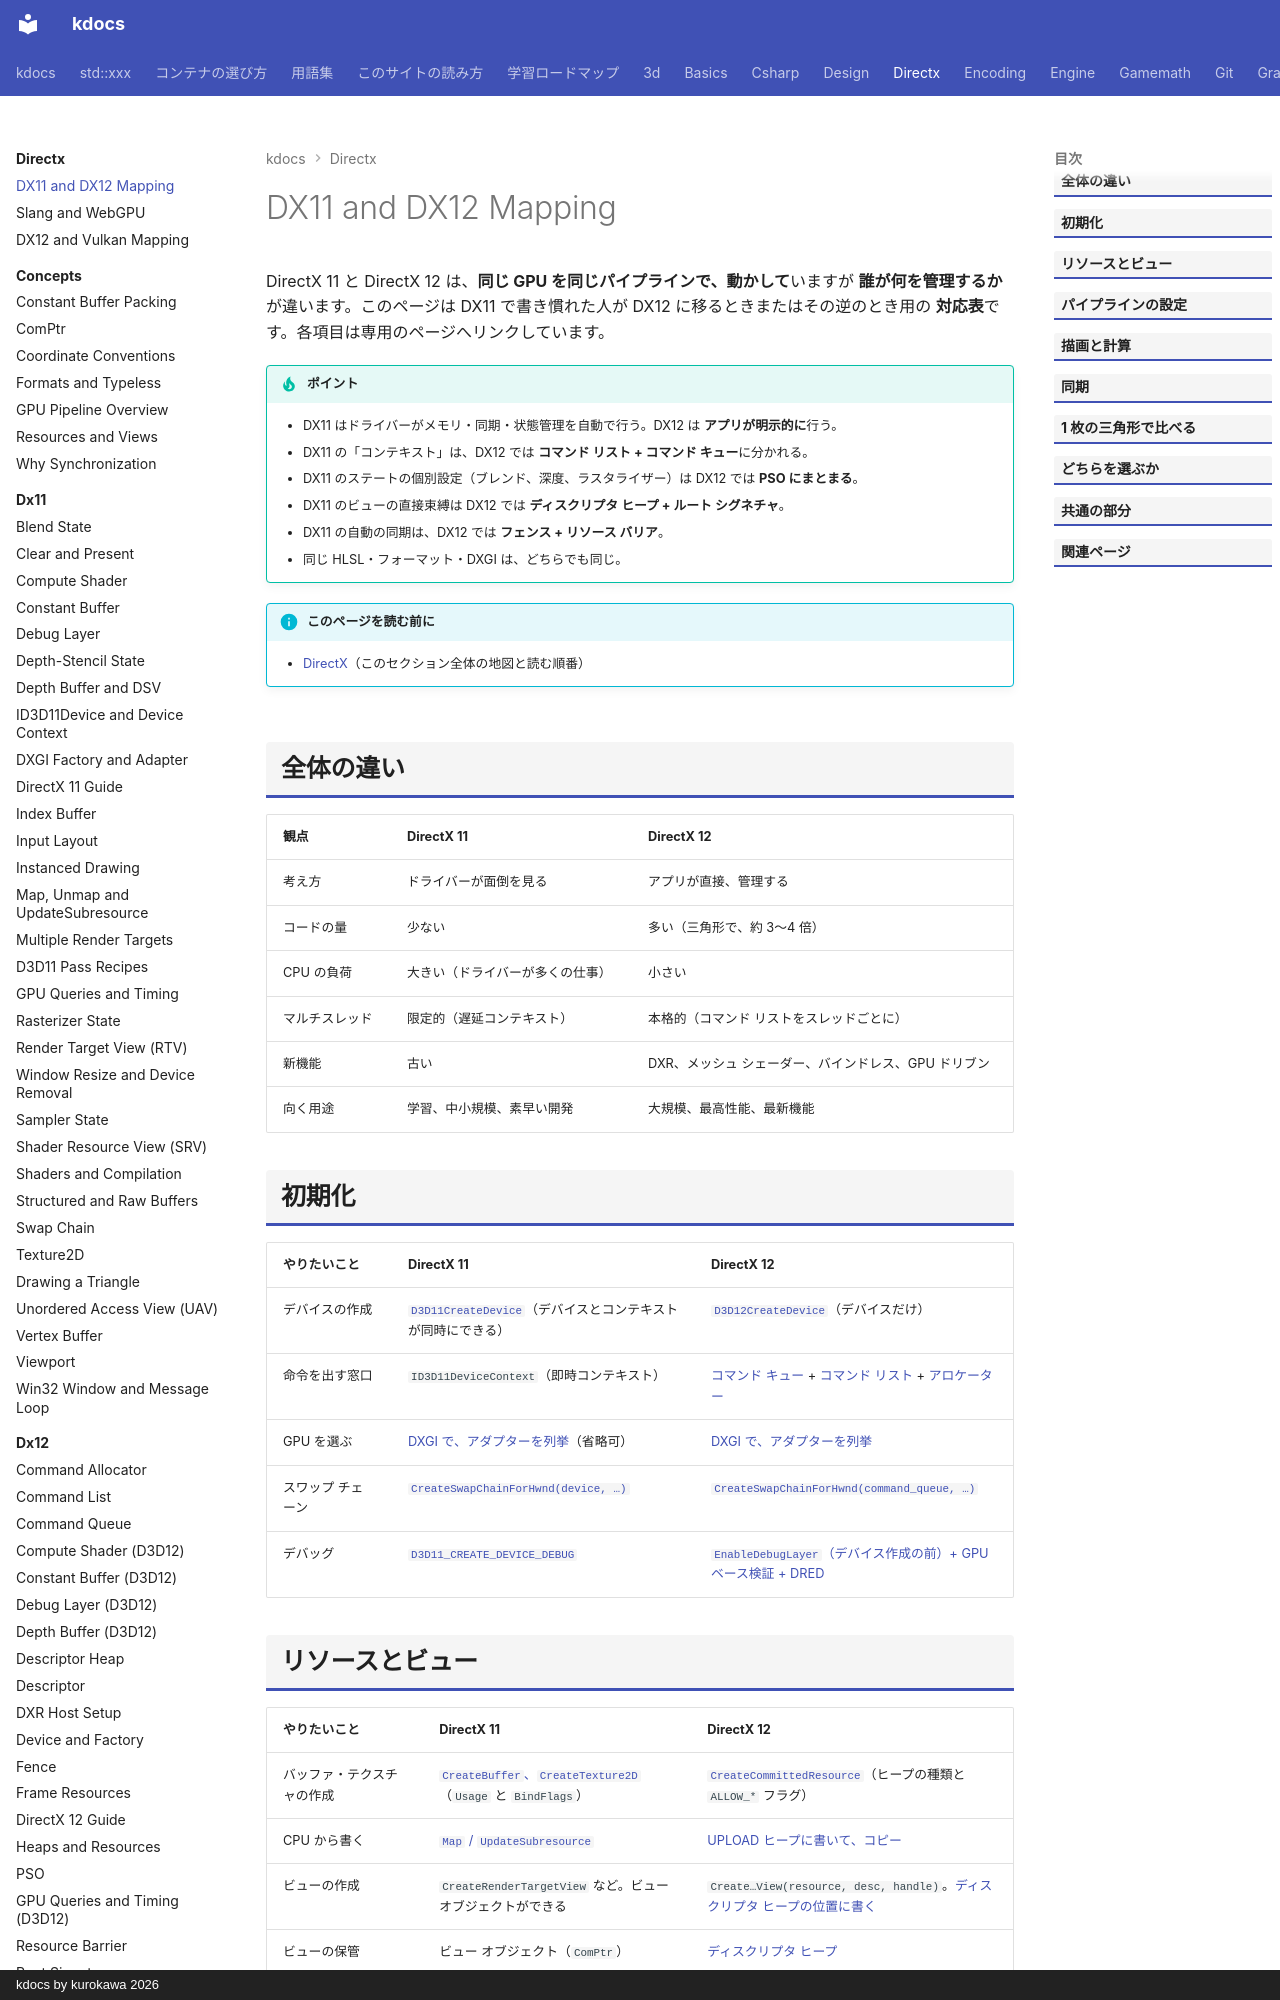

repository: qwzxdf/kdocs · page: directx/compare/index.html · generator: mkdocs · copyright: kdocs by kurokawa 2026

---
title: DX11 and DX12 Mapping
tags:
  - DirectX
---

# DX11 and DX12 Mapping

DirectX 11 と DirectX 12 は、<strong>同じ GPU を同じパイプラインで、動かして</strong>いますが <strong>誰が何を管理するか</strong>が違います。このページは DX11 で書き慣れた人が DX12 に移るときまたはその逆のとき用の <strong>対応表</strong>です。各項目は専用のページへリンクしています。

!!! tip "ポイント"
    - DX11 はドライバーがメモリ・同期・状態管理を自動で行う。DX12 は <strong>アプリが明示的に</strong>行う。
    - DX11 の「コンテキスト」は、DX12 では <strong>コマンド リスト + コマンド キュー</strong>に分かれる。
    - DX11 のステートの個別設定（ブレンド、深度、ラスタライザー）は DX12 では <strong>PSO にまとまる</strong>。
    - DX11 のビューの直接束縛は DX12 では <strong>ディスクリプタ ヒープ + ルート シグネチャ</strong>。
    - DX11 の自動の同期は、DX12 では <strong>フェンス + リソース バリア</strong>。
    - 同じ HLSL・フォーマット・DXGI は、どちらでも同じ。

!!! info "このページを読む前に"
    - [DirectX](index.md)（このセクション全体の地図と読む順番）

## 全体の違い

| 観点 | DirectX 11 | DirectX 12 |
| --- | --- | --- |
| 考え方 | ドライバーが面倒を見る | アプリが直接、管理する |
| コードの量 | 少ない | 多い（三角形で、約 3〜4 倍） |
| CPU の負荷 | 大きい（ドライバーが多くの仕事） | 小さい |
| マルチスレッド | 限定的（遅延コンテキスト） | 本格的（コマンド リストをスレッドごとに） |
| 新機能 | 古い | DXR、メッシュ シェーダー、バインドレス、GPU ドリブン |
| 向く用途 | 学習、中小規模、素早い開発 | 大規模、最高性能、最新機能 |

## 初期化

| やりたいこと | DirectX 11 | DirectX 12 |
| --- | --- | --- |
| デバイスの作成 | [`D3D11CreateDevice`](dx11/device.md)（デバイスとコンテキストが同時にできる） | [`D3D12CreateDevice`](dx12/factory-device.md)（デバイスだけ） |
| 命令を出す窓口 | `ID3D11DeviceContext`（即時コンテキスト） | [コマンド キュー](dx12/command-queue.md) + [コマンド リスト](dx12/command-list.md) + [アロケーター](dx12/command-allocator.md) |
| GPU を選ぶ | [DXGI で、アダプターを列挙](dx11/dxgi.md)（省略可） | [DXGI で、アダプターを列挙](dx12/factory-device.md) |
| スワップ チェーン | [`CreateSwapChainForHwnd(device, …)`](dx11/swap-chain.md) | [`CreateSwapChainForHwnd(command_queue, …)`](dx12/swap-chain.md) |
| デバッグ | [`D3D11_CREATE_DEVICE_DEBUG`](dx11/debug-layer.md) | [`EnableDebugLayer`（デバイス作成の前）+ GPU ベース検証 + DRED](dx12/debug-layer.md) |
